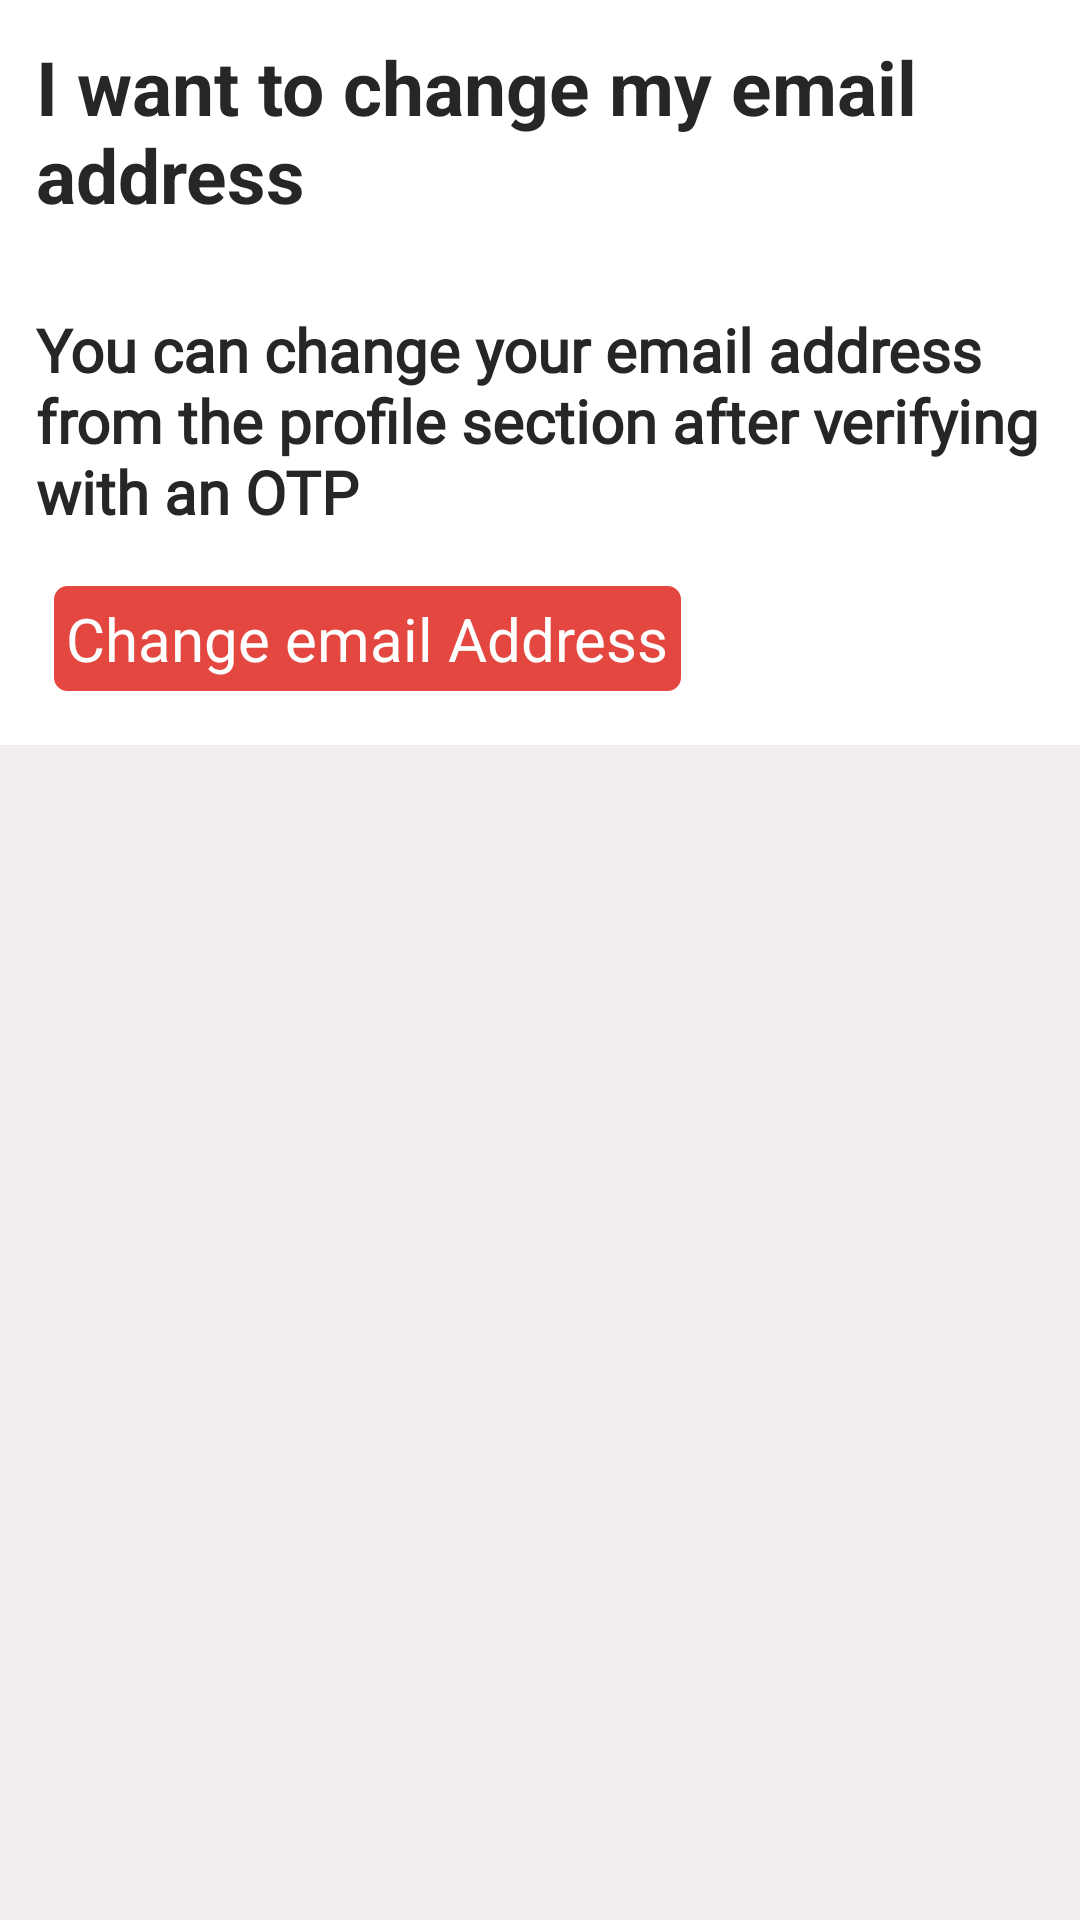

Android layout source for this screen:
<!-- AndroidManifest.xml: application theme Theme.EasyWorker -->
<!-- res/layout/activity_iwant_to_change_my_email_address.xml -->
<?xml version="1.0" encoding="utf-8"?>
<RelativeLayout xmlns:android="http://schemas.android.com/apk/res/android"
    xmlns:app="http://schemas.android.com/apk/res-auto"
    xmlns:tools="http://schemas.android.com/tools"
    android:id="@+id/toolbar"
    android:layout_width="match_parent"
    android:layout_height="match_parent"
    android:background="#F1EDED"
    app:layout_insetEdge="none"
    tools:context=".FAQIntent">


    <LinearLayout
        android:layout_width="match_parent"
        android:layout_height="wrap_content"
        android:background="#ffffff"
        android:divider="@null"
        android:dividerPadding="0dp"
        android:orientation="vertical">


        <TextView
            android:layout_width="match_parent"
            android:layout_height="wrap_content"
            android:layout_margin="12dp"
            android:text="@string/change_my_email"
            android:textColor="#FF272626"
            android:textSize="25sp"
            android:textStyle="bold" />

        <TextView
            android:layout_width="match_parent"
            android:layout_height="wrap_content"
            android:layout_marginLeft="12dp"
            android:layout_marginTop="16dp"

            android:fontFamily="@font/actor"
            android:text="@string/change_my_email_details"
            android:textColor="#FF272626"

            android:textSize="20sp"

            android:textStyle="bold" />


        <TextView
            android:layout_width="wrap_content"
            android:layout_height="wrap_content"
            android:layout_margin="18dp"
            android:layout_marginBottom="20dp"
            android:background="@drawable/change_phone_no"


            android:padding="4dp"
            android:text="@string/change_email_address"
            android:textColor="#ffffff"
            android:textSize="20sp" />


    </LinearLayout>


</RelativeLayout>
<!-- resources referenced by this layout -->
<resources>
  <!-- drawable change_phone_no (drawable) -->
  <?xml version="1.0" encoding="utf-8"?>
  <shape
      xmlns:android="http://schemas.android.com/apk/res/android"
      android:shape="rectangle">
  
      <corners android:radius="2dp" />
  
      
      <stroke android:width="5dp"
          android:color="#E4473F" />
  
      
      <solid android:color="#E4473F" />
  
  </shape>
  <string name="change_email_address">Change email Address</string>
  <string name="change_my_email">I want to change my email address</string>
  <string name="change_my_email_details">You can change your email address from the profile section after verifying with an OTP</string>
  <style name="Theme.EasyWorker" parent="Theme.AppCompat.Light.DarkActionBar">
          
          <item name="colorPrimary">@color/purple_500</item>
          <item name="colorPrimaryDark">#D1C1C1</item>
          <item name="colorAccent">@color/teal_200</item>
          
      </style>
  <!-- not gathered from this repository: default colours our renderer supplied (Android Studio template values) -->
  <color name="purple_500">#FF6200EE</color>
  <color name="teal_200">#FF03DAC5</color>
</resources>
